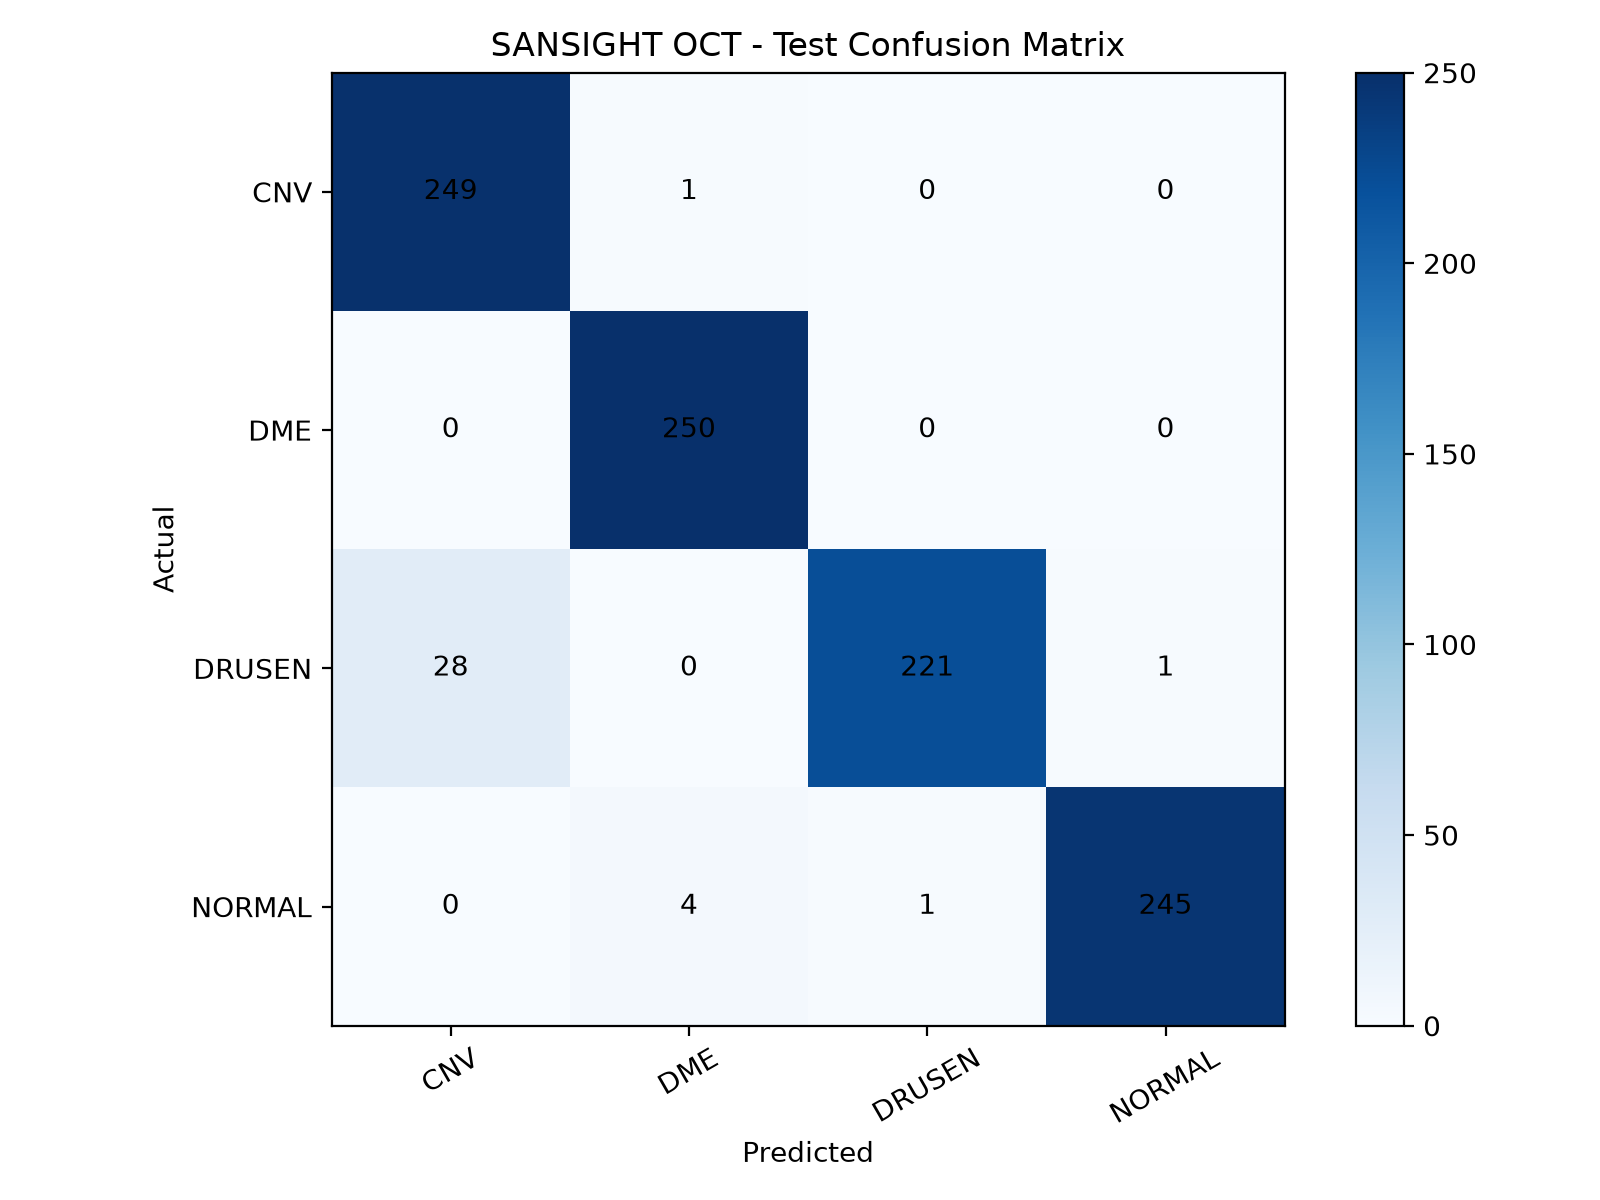

Data behind this chart, as committed beside it:
, CNV, DME, DRUSEN, NORMAL
CNV, 249, 1, 0, 0
DME, 0, 250, 0, 0
DRUSEN, 28, 0, 221, 1
NORMAL, 0, 4, 1, 245
